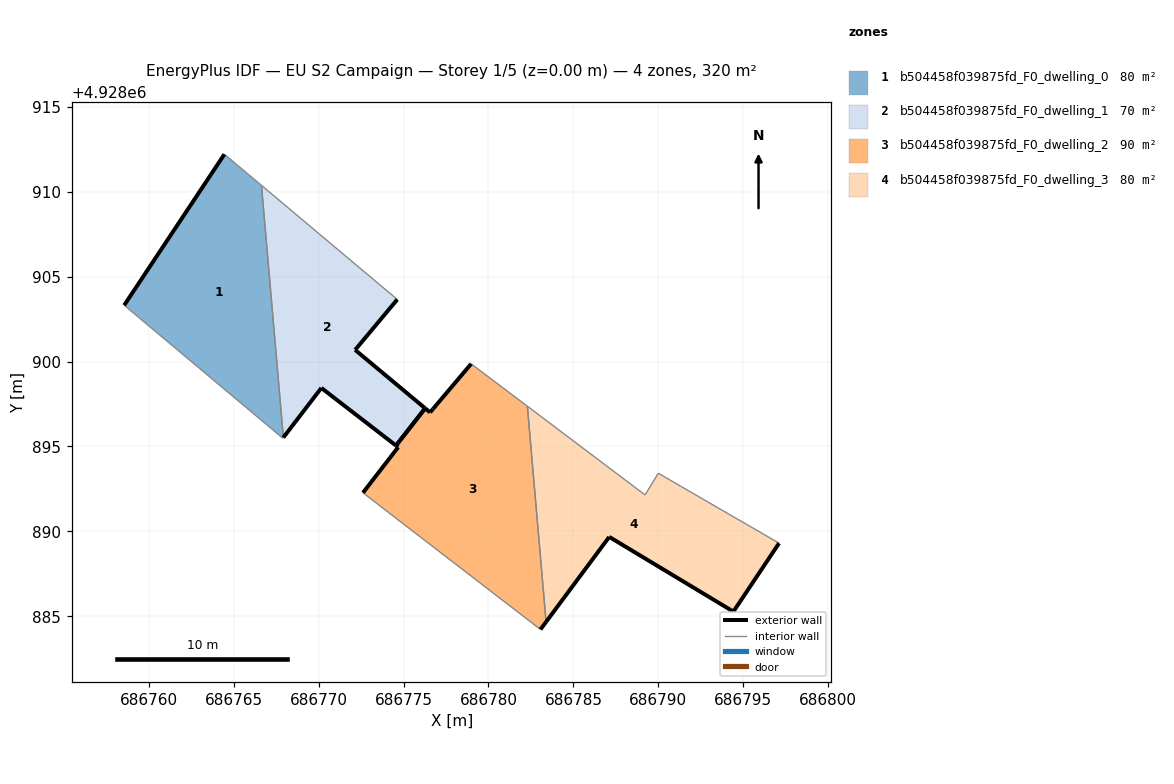
=== STOREY PLAN SPEC (per zone: floor XY polygon, exterior-wall plan segments, windows/doors) ===
zone 1: b504458f039875fd_F0_dwelling_0  (80.0 m²)
  floor: (686767.89, 4928895.49) (686767.92, 4928895.53) (686766.63, 4928910.37) (686764.45, 4928912.21) (686758.55, 4928903.32)
  exterior wall: (686758.55, 4928903.32) – (686764.45, 4928912.21)  [10.7 m]
  interior walls: 4
zone 2: b504458f039875fd_F0_dwelling_1  (70.3 m²)
  floor: (686775.34, 4928896.06) (686775.35, 4928896.07) (686776.27, 4928897.25) (686772.15, 4928900.69) (686774.63, 4928903.66) (686766.63, 4928910.37) (686767.92, 4928895.53) (686770.16, 4928898.45) (686774.55, 4928895.05)
  exterior wall: (686774.55, 4928895.05) – (686770.16, 4928898.45)  [5.5 m]
  exterior wall: (686770.16, 4928898.45) – (686767.92, 4928895.53)  [3.7 m]
  exterior wall: (686774.63, 4928903.66) – (686772.15, 4928900.69)  [3.9 m]
  exterior wall: (686772.15, 4928900.69) – (686776.27, 4928897.25)  [5.4 m]
  exterior wall: (686776.27, 4928897.25) – (686775.35, 4928896.07)  [1.5 m]
  exterior wall: (686775.35, 4928896.07) – (686775.34, 4928896.06)  [0.0 m]
  exterior wall: (686775.34, 4928896.06) – (686774.55, 4928895.05)  [1.3 m]
  interior walls: 2
zone 3: b504458f039875fd_F0_dwelling_2  (89.7 m²)
  floor: (686783.06, 4928884.23) (686783.39, 4928884.67) (686782.29, 4928897.37) (686778.98, 4928899.87) (686776.73, 4928897.21) (686776.56, 4928897.01) (686776.27, 4928897.25) (686774.56, 4928895.05) (686774.56, 4928895.05) (686774.68, 4928894.96) (686772.61, 4928892.28) (686774.11, 4928891.12)
  exterior wall: (686783.39, 4928884.67) – (686783.06, 4928884.23)  [0.6 m]
  exterior wall: (686772.61, 4928892.28) – (686774.68, 4928894.96)  [3.4 m]
  exterior wall: (686774.68, 4928894.96) – (686774.56, 4928895.05)  [0.2 m]
  exterior wall: (686774.56, 4928895.05) – (686774.56, 4928895.05)  [0.0 m]
  exterior wall: (686774.56, 4928895.05) – (686776.27, 4928897.25)  [2.8 m]
  exterior wall: (686776.27, 4928897.25) – (686776.56, 4928897.01)  [0.4 m]
  exterior wall: (686776.56, 4928897.01) – (686776.73, 4928897.21)  [0.3 m]
  exterior wall: (686776.73, 4928897.21) – (686778.98, 4928899.87)  [3.5 m]
  interior walls: 4
zone 4: b504458f039875fd_F0_dwelling_3  (80.0 m²)
  floor: (686794.42, 4928885.28) (686797.11, 4928889.31) (686791.31, 4928892.66) (686790.00, 4928893.43) (686789.22, 4928892.15) (686782.29, 4928897.37) (686783.39, 4928884.67) (686787.11, 4928889.68)
  exterior wall: (686797.11, 4928889.31) – (686794.42, 4928885.28)  [4.8 m]
  exterior wall: (686794.42, 4928885.28) – (686787.11, 4928889.68)  [8.5 m]
  exterior wall: (686787.11, 4928889.68) – (686783.39, 4928884.67)  [6.2 m]
  interior walls: 5

=== DERIVED (storey summary) ===
Building: EU S2 Campaign
Storey: 1 of 5  (floor level z = 0.00 m)
Storey gross floor area: 319.9 m²
Zones on this storey: 4
  - b504458f039875fd_F0_dwelling_0: floor 80.0 m²; exterior wall 10.7 m (32.0 m²); WWR 0.0%
  - b504458f039875fd_F0_dwelling_1: floor 70.3 m²; exterior wall 21.2 m (63.7 m²); WWR 0.0%
  - b504458f039875fd_F0_dwelling_2: floor 89.7 m²; exterior wall 11.0 m (33.0 m²); WWR 0.0%
  - b504458f039875fd_F0_dwelling_3: floor 80.0 m²; exterior wall 19.6 m (58.8 m²); WWR 0.0%
Zone adjacency (shared interzone walls):
  - b504458f039875fd_F0_dwelling_0 ↔ b504458f039875fd_F0_dwelling_1
  - b504458f039875fd_F0_dwelling_2 ↔ b504458f039875fd_F0_dwelling_3